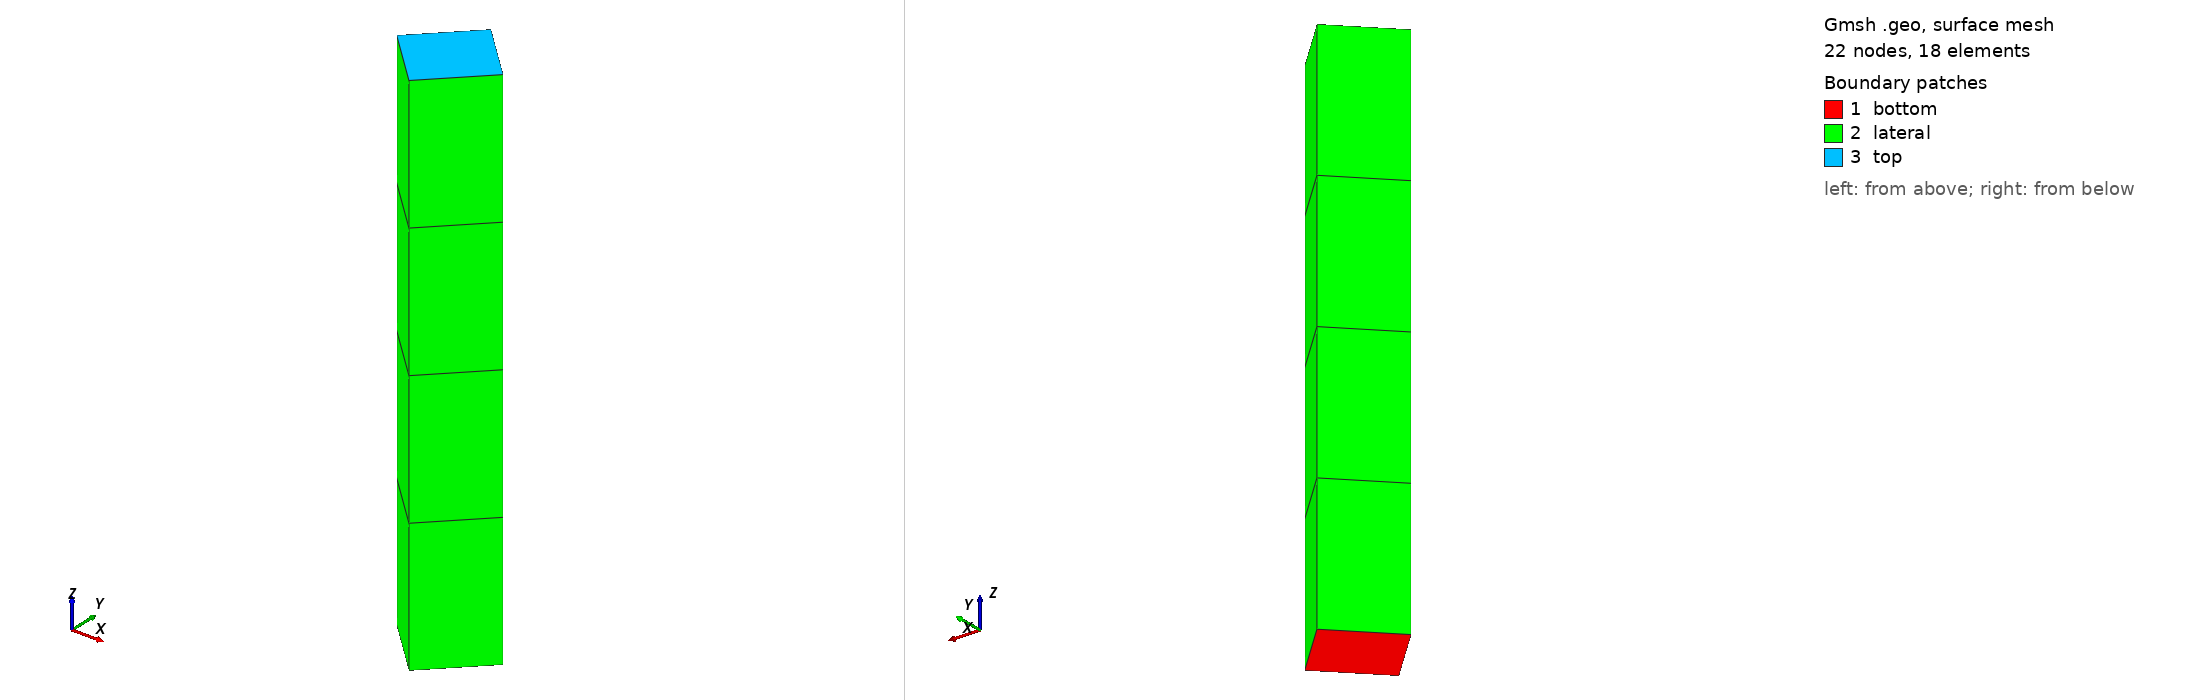

Gmsh geometry script, surface-meshed: 22 nodes, 18 surface elements. Boundary patches (legend numbers): 1 bottom, 2 lateral, 3 top. Left view from above one corner, right view from below the opposite corner. Legend entries are the model's physical surfaces. The drawing asked Gmsh for element sizes between 1% and 20% of the model's largest extent; the script's own settings can give other sizes.

=== Terzaghi_3D.geo (drawn) ===

////////////////////////////////////////////////////////////////
// 3D poroelastic
// Created 14/06/2018 by Manouchehr Sanei
// Labmec, State University of Campinas, Brazil
////////////////////////////////////////////////////////////////

////////////////////////////////////////////////////////////////
// Parameters
////////////////////////////////////////////////////////////////

lc =1.0e1;
r =0.1;
h =1.0;
nh = 4;
nr = 2;
Is3DQ = 1;

If(Is3DQ)

////////////////////////////////////////////////////////////////
// 3D mesh
////////////////////////////////////////////////////////////////

p1 = newp; Point(p1) = {0,0,-h/2,lc};
p2 = newp; Point(p2) = {r,0,-h/2,lc};
p3 = newp; Point(p3) = {0,r,-h/2,lc};
p4 = newp; Point(p4) = {-r,0,-h/2,lc};
p5 = newp; Point(p5) = {0,-r,-h/2,lc};

l1 = newl; Circle(l1) = {p2,p1,p3};
l2 = newl; Circle(l2) = {p3,p1,p4};
l3 = newl; Circle(l3) = {p4,p1,p5};
l4 = newl; Circle(l4) = {p5,p1,p2};

ll1 = newll; Line Loop(ll1) = {l1,l2,l3,l4};
s1 = news; Plane Surface(s1) = {ll1};

Transfinite Line {l1,l2,l3,l4} = nr;

Recombine Surface"*";
out[] = Extrude {0,0,h} {
  Surface{s1}; Layers{nh}; Recombine;
};

lateral[] = {15,19,23,27};
top[] = {28};
bottom[] = {s1};
plug[] = {1};


Else

////////////////////////////////////////////////////////////////
// 2D mesh
////////////////////////////////////////////////////////////////

p1 = newp; Point(p1) = {-r,-h/2,0,lc};
p2 = newp; Point(p2) = {r,-h/2,0,lc};
p3 = newp; Point(p3) = {r,h/2,0,lc};
p4 = newp; Point(p4) = {-r,h/2,0,lc};

l1 = newl; Line(l1) = {p1,p2};
l2 = newl; Line(l2) = {p2,p3};
l3 = newl; Line(l3) = {p3,p4};
l4 = newl; Line(l4) = {p4,p1};

ll1 = newll; Line Loop(ll1) = {l1,l2,l3,l4};
s1 = news; Plane Surface(s1) = {ll1};

Transfinite Line {l2,l4} = nh;
Transfinite Line {l1,l3} = nr;
Transfinite Surface {s1};
Recombine Surface"*";

lateral[] = {l2,l4};
top[] = {l3};
bottom[] = {l1};
plug[] = {s1};

EndIf


////////////////////////////////////////////////////////////////
// Physical tagging
////////////////////////////////////////////////////////////////

If(Is3DQ)

Physical Volume("plug") = {plug[]};
Physical Surface("bottom") = {bottom[]};
Physical Surface("top") = {top[]};
Physical Surface("lateral") = {lateral[]};

Else

Physical Surface("plug") = {plug[]};
Physical Line("bottom") = {bottom[]};
Physical Line("top") = {top[]};
Physical Line("lateral") = {lateral[]};


EndIf
